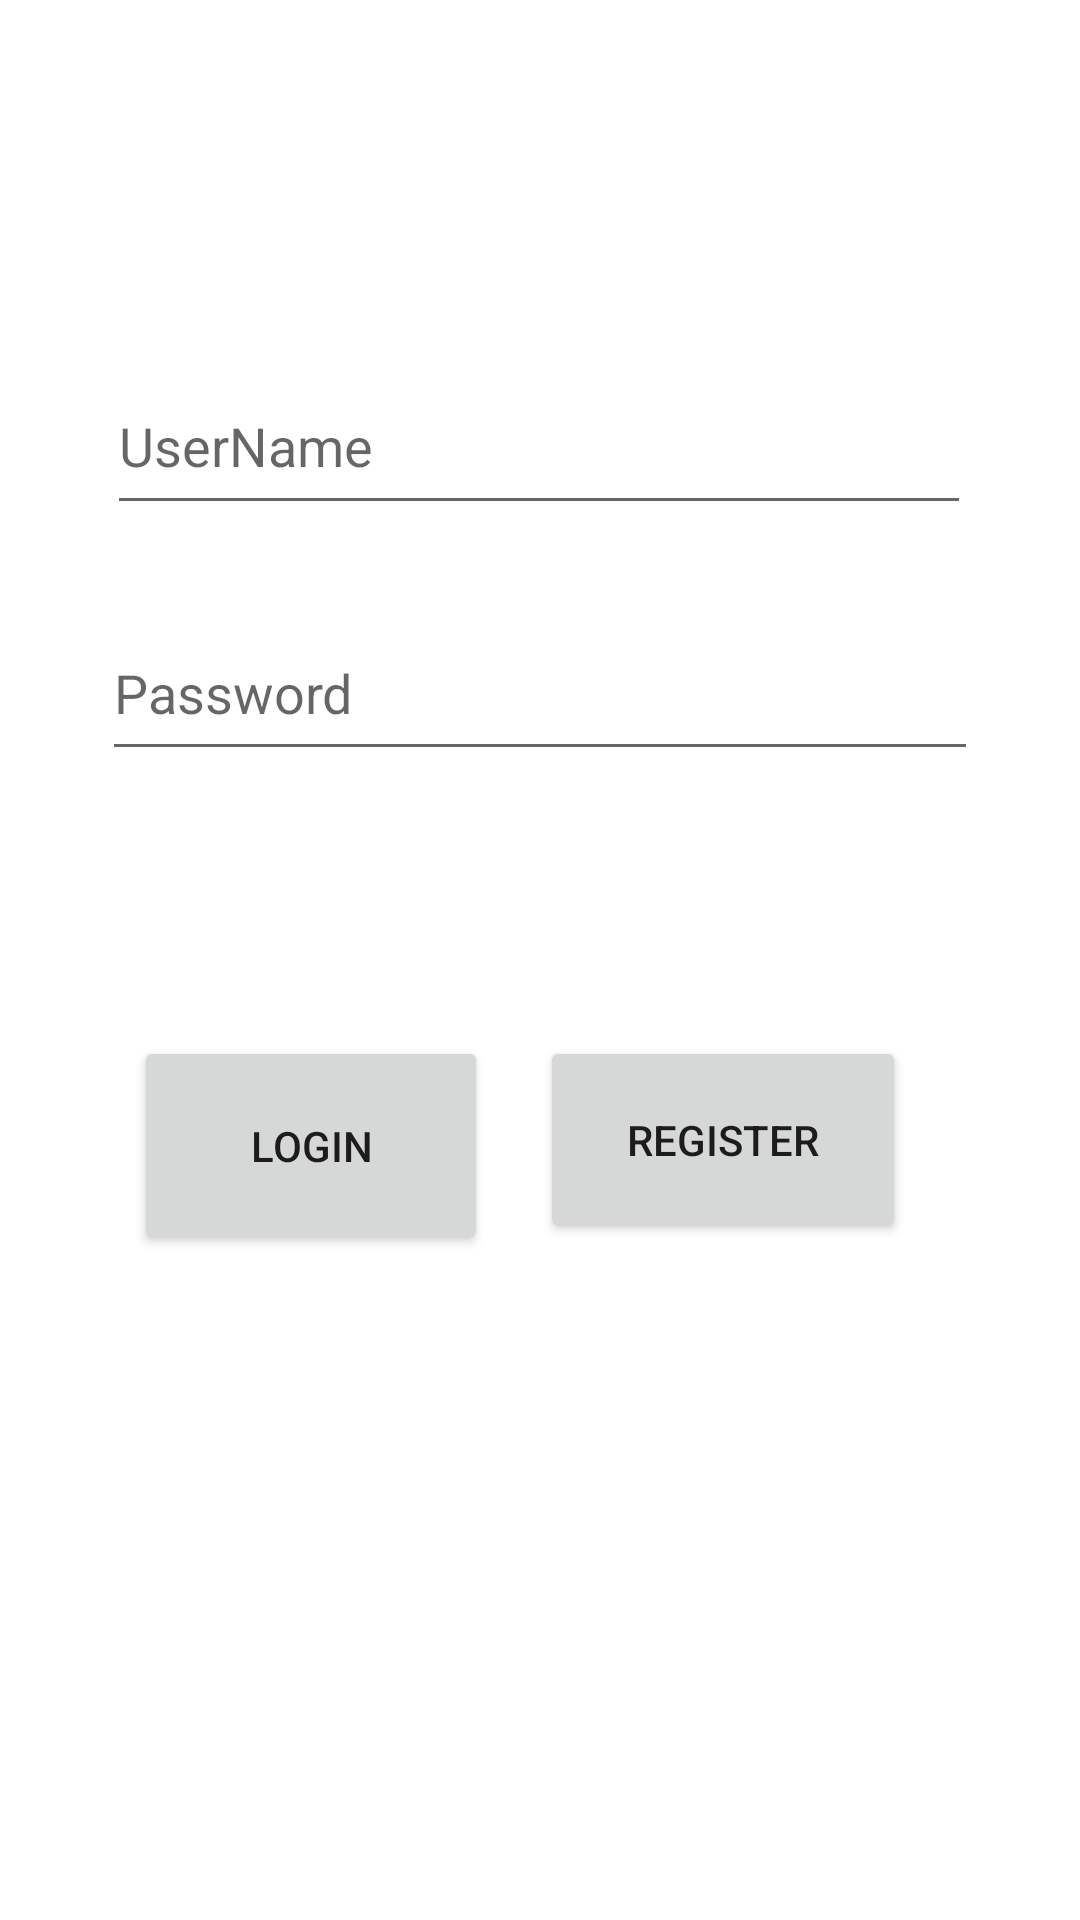

Android layout source for this screen:
<!-- AndroidManifest.xml: application theme Theme.MyFirstRegistrationFirebase -->
<!-- res/layout/activity_main.xml -->
<?xml version="1.0" encoding="utf-8"?>
<androidx.constraintlayout.widget.ConstraintLayout xmlns:android="http://schemas.android.com/apk/res/android"
    xmlns:app="http://schemas.android.com/apk/res-auto"
    xmlns:tools="http://schemas.android.com/tools"
    android:layout_width="match_parent"
    android:layout_height="match_parent"
    tools:context=".MainActivity">

    <Button
        android:id="@+id/registerBttn"
        android:layout_width="122dp"
        android:layout_height="69dp"
        android:text="Register"
        app:layout_constraintBottom_toBottomOf="parent"
        app:layout_constraintEnd_toEndOf="parent"
        app:layout_constraintHorizontal_bias="0.757"
        app:layout_constraintStart_toStartOf="parent"
        app:layout_constraintTop_toTopOf="parent"
        app:layout_constraintVertical_bias="0.605" />

    <Button
        android:id="@+id/loginBttn"
        android:layout_width="118dp"
        android:layout_height="73dp"
        android:text="Login"
        app:layout_constraintBottom_toBottomOf="parent"
        app:layout_constraintEnd_toEndOf="parent"
        app:layout_constraintHorizontal_bias="0.184"
        app:layout_constraintStart_toStartOf="parent"
        app:layout_constraintTop_toTopOf="parent"
        app:layout_constraintVertical_bias="0.609" />

    <EditText
        android:id="@+id/editTextTextEmailAddress"
        android:layout_width="288dp"
        android:layout_height="56dp"
        android:ems="10"
        android:hint="UserName"
        android:inputType="textEmailAddress"
        app:layout_constraintBottom_toTopOf="@+id/loginBttn"
        app:layout_constraintEnd_toEndOf="parent"
        app:layout_constraintHorizontal_bias="0.495"
        app:layout_constraintStart_toStartOf="parent"
        app:layout_constraintTop_toTopOf="parent"
        app:layout_constraintVertical_bias="0.411" />

    <EditText
        android:id="@+id/editTextTextPassword"
        android:layout_width="292dp"
        android:layout_height="55dp"
        android:ems="10"
        android:hint="Password"
        android:inputType="textPassword"
        app:layout_constraintBottom_toTopOf="@+id/loginBttn"
        app:layout_constraintEnd_toEndOf="parent"
        app:layout_constraintStart_toStartOf="parent"
        app:layout_constraintTop_toBottomOf="@+id/editTextTextEmailAddress"
        app:layout_constraintVertical_bias="0.233" />

</androidx.constraintlayout.widget.ConstraintLayout>
<!-- resources referenced by this layout -->
<resources>
  <style name="Theme.MyFirstRegistrationFirebase" parent="Theme.MaterialComponents.DayNight.DarkActionBar">
          
          <item name="colorPrimary">@color/purple_500</item>
          <item name="colorPrimaryVariant">@color/purple_700</item>
          <item name="colorOnPrimary">@color/white</item>
          
          <item name="colorSecondary">@color/teal_200</item>
          <item name="colorSecondaryVariant">@color/teal_700</item>
          <item name="colorOnSecondary">@color/black</item>
          
          <item name="android:statusBarColor">?attr/colorPrimaryVariant</item>
          
      </style>
  <!-- not gathered from this repository: default colours our renderer supplied (Android Studio template values) -->
  <color name="purple_500">#FF6200EE</color>
  <color name="purple_700">#FF3700B3</color>
  <color name="teal_200">#FF03DAC5</color>
  <color name="teal_700">#FF018786</color>
  <color name="black">#FF000000</color>
  <color name="white">#FFFFFFFF</color>
</resources>
